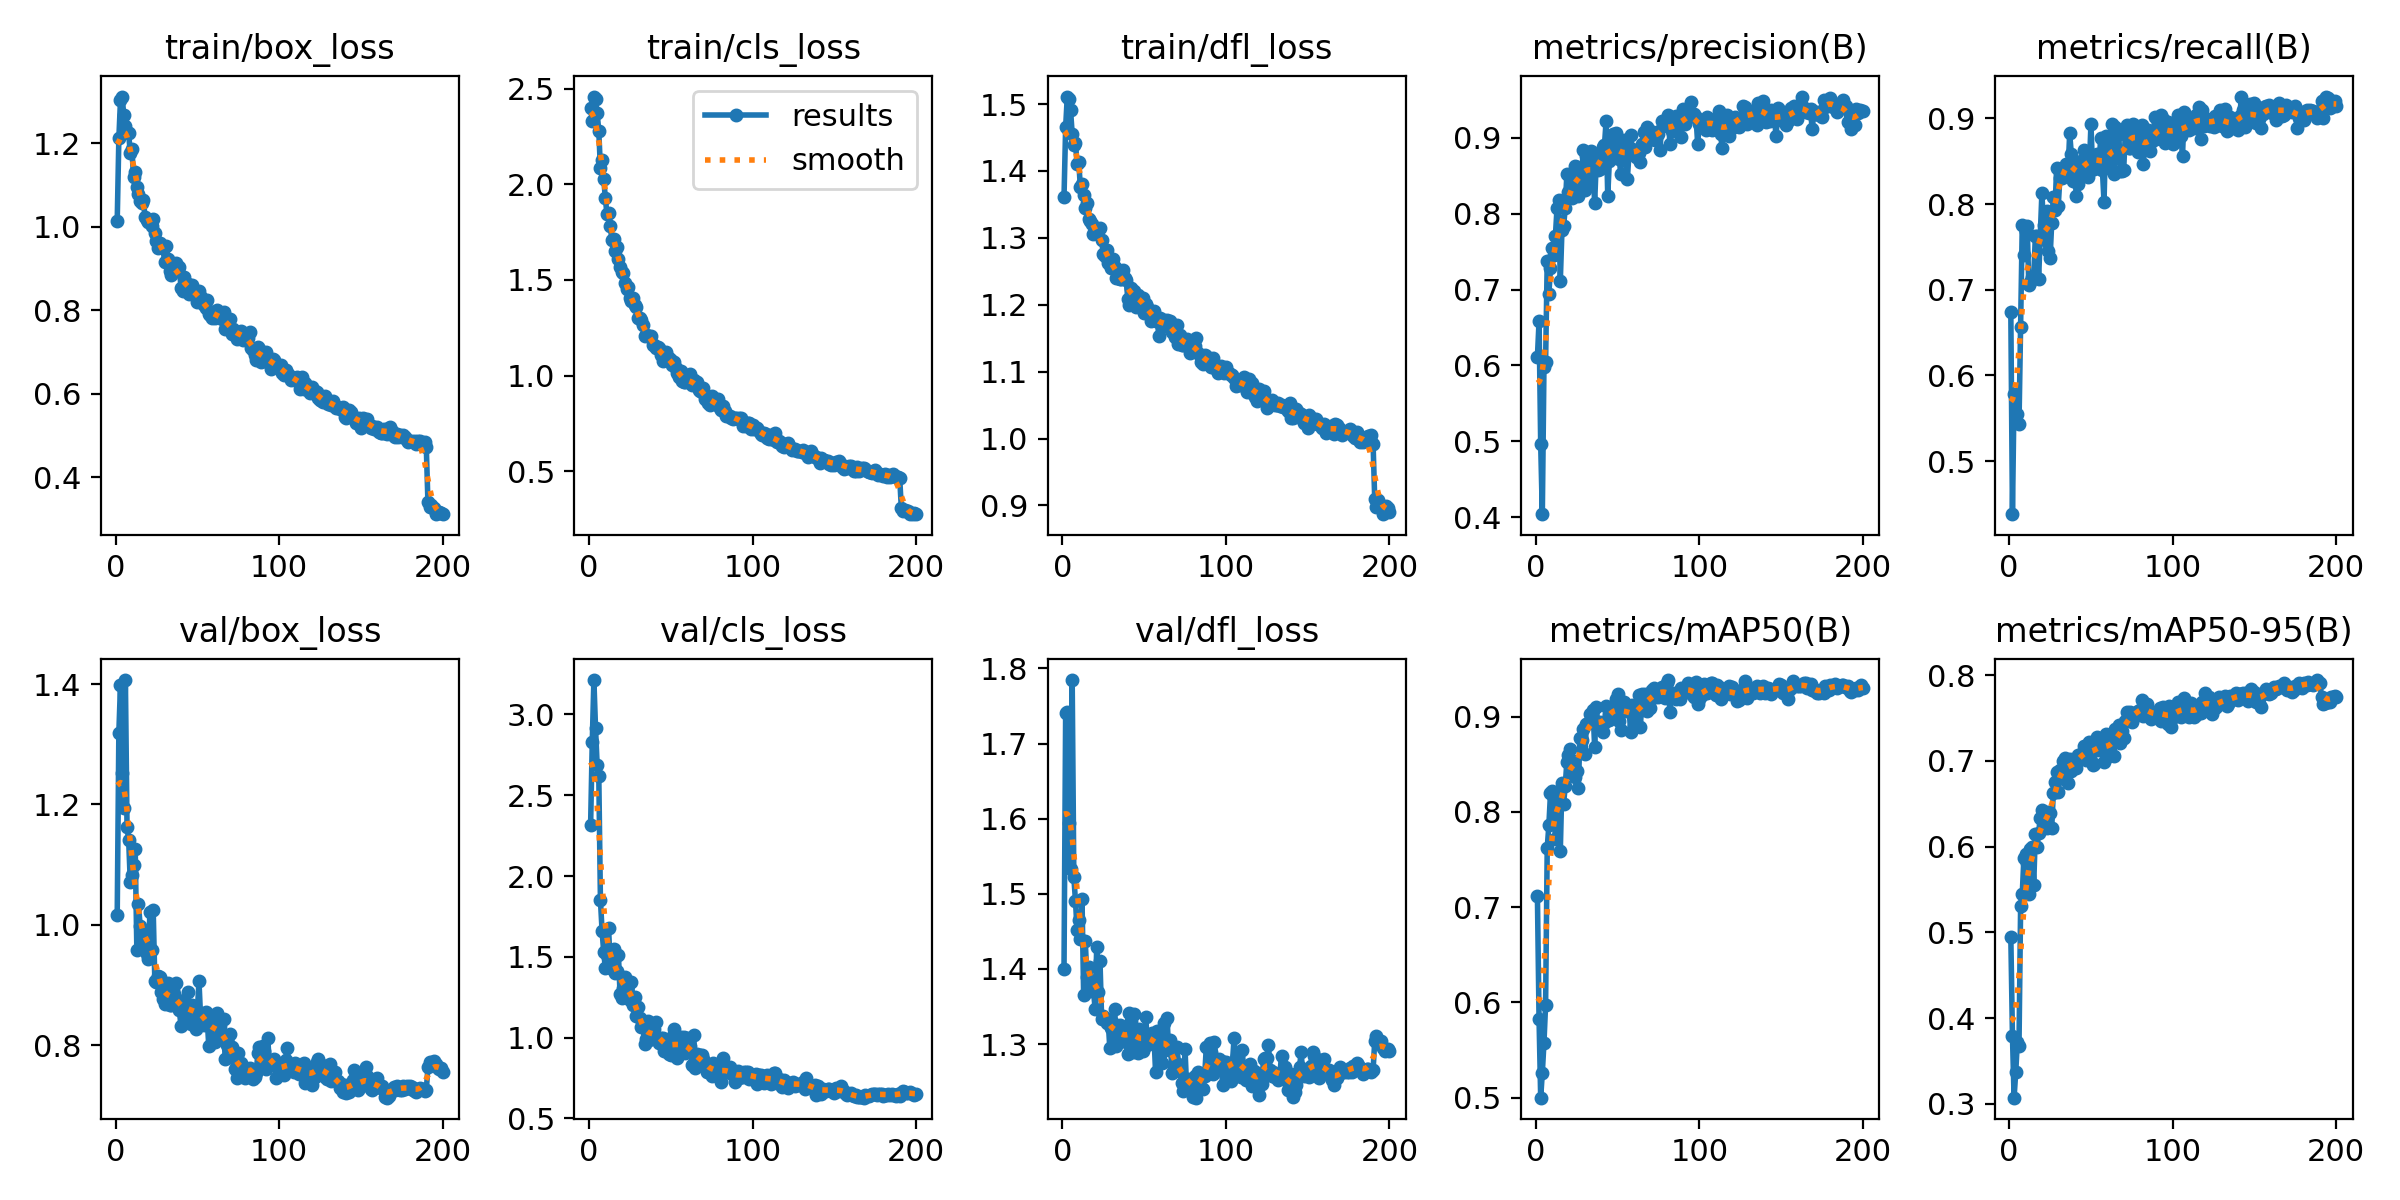

The data file committed next to this chart (first rows):
epoch, time, train/box_loss, train/cls_loss, train/dfl_loss, metrics/precision(B), metrics/recall(B), metrics/mAP50(B), metrics/mAP50-95(B), val/box_loss, val/cls_loss, val/dfl_loss, lr/pg0, lr/pg1, lr/pg2
1, 64.54, 1.014, 2.399, 1.361, 0.6112, 0.6741, 0.7115, 0.495, 1.016, 2.318, 1.4, 0.0002764, 0.0002764, 0.0002764
2, 133.5, 1.211, 2.331, 1.466, 0.6583, 0.438, 0.5826, 0.3794, 1.319, 2.827, 1.741, 0.000554, 0.000554, 0.000554
3, 201.5, 1.303, 2.459, 1.511, 0.4964, 0.5787, 0.4998, 0.3072, 1.399, 3.213, 1.743, 0.0008315, 0.0008315, 0.0008315
4, 265.6, 1.312, 2.444, 1.508, 0.4038, 0.554, 0.5259, 0.3367, 1.252, 2.916, 1.594, 0.0008325, 0.0008325, 0.0008325
5, 331.3, 1.268, 2.373, 1.491, 0.5981, 0.5549, 0.5573, 0.3723, 1.194, 2.686, 1.533, 0.0008322, 0.0008322, 0.0008322
6, 395.8, 1.24, 2.277, 1.456, 0.6047, 0.5434, 0.5974, 0.3677, 1.407, 2.622, 1.785, 0.0008317, 0.0008317, 0.0008317
7, 460.1, 1.228, 2.082, 1.439, 0.7379, 0.656, 0.7622, 0.5309, 1.163, 1.852, 1.522, 0.0008312, 0.0008312, 0.0008312
8, 525.5, 1.224, 2.125, 1.442, 0.6946, 0.7753, 0.7858, 0.5449, 1.141, 1.662, 1.491, 0.0008305, 0.0008305, 0.0008305
9, 591.3, 1.175, 2.03, 1.41, 0.7279, 0.7404, 0.8195, 0.5867, 1.071, 1.53, 1.451, 0.0008297, 0.0008297, 0.0008297
10, 667.4, 1.185, 1.929, 1.414, 0.7543, 0.7688, 0.8216, 0.5916, 1.083, 1.431, 1.465, 0.0008289, 0.0008289, 0.0008289
11, 739.6, 1.118, 1.842, 1.376, 0.7462, 0.7744, 0.8147, 0.5813, 1.099, 1.514, 1.439, 0.0008279, 0.0008279, 0.0008279
12, 810.5, 1.13, 1.847, 1.381, 0.7706, 0.7051, 0.7715, 0.5443, 1.126, 1.678, 1.493, 0.0008269, 0.0008269, 0.0008269
13, 879.4, 1.095, 1.784, 1.364, 0.8079, 0.7089, 0.8108, 0.597, 0.959, 1.433, 1.366, 0.0008257, 0.0008257, 0.0008257
14, 947.1, 1.077, 1.708, 1.345, 0.8175, 0.7151, 0.8209, 0.5996, 1.034, 1.457, 1.437, 0.0008244, 0.0008244, 0.0008244
15, 1014, 1.061, 1.714, 1.352, 0.7113, 0.7148, 0.7589, 0.5557, 0.9987, 1.546, 1.389, 0.0008231, 0.0008231, 0.0008231
16, 1082, 1.056, 1.652, 1.329, 0.7779, 0.7621, 0.8301, 0.615, 0.9886, 1.4, 1.403, 0.0008216, 0.0008216, 0.0008216
17, 1148, 1.065, 1.672, 1.325, 0.7834, 0.7632, 0.808, 0.5993, 0.9696, 1.41, 1.37, 0.00082, 0.00082, 0.00082
18, 1218, 1.023, 1.61, 1.321, 0.8073, 0.7128, 0.8273, 0.6159, 0.973, 1.514, 1.378, 0.0008184, 0.0008184, 0.0008184
19, 1282, 1.017, 1.568, 1.306, 0.8521, 0.7625, 0.8524, 0.6336, 0.9513, 1.272, 1.372, 0.0008166, 0.0008166, 0.0008166
20, 1346, 1.011, 1.543, 1.31, 0.8287, 0.8125, 0.86, 0.6432, 0.9425, 1.244, 1.347, 0.0008148, 0.0008148, 0.0008148
21, 1412, 1.013, 1.537, 1.309, 0.8218, 0.7759, 0.8663, 0.6282, 1.022, 1.308, 1.429, 0.0008128, 0.0008128, 0.0008128
22, 1476, 1.001, 1.483, 1.311, 0.8211, 0.7578, 0.8407, 0.6237, 0.9577, 1.376, 1.369, 0.0008108, 0.0008108, 0.0008108
23, 1541, 1.018, 1.451, 1.314, 0.8395, 0.7916, 0.8537, 0.6215, 1.025, 1.315, 1.411, 0.0008086, 0.0008086, 0.0008086
24, 1605, 0.9855, 1.464, 1.296, 0.8628, 0.7446, 0.8364, 0.6399, 0.9072, 1.328, 1.334, 0.0008064, 0.0008064, 0.0008064
25, 1669, 0.9647, 1.404, 1.276, 0.8616, 0.7366, 0.8427, 0.6388, 0.9046, 1.232, 1.338, 0.000804, 0.000804, 0.000804
26, 1734, 0.9497, 1.388, 1.273, 0.8234, 0.7776, 0.8246, 0.6211, 0.9153, 1.344, 1.335, 0.0008016, 0.0008016, 0.0008016
27, 1799, 0.9598, 1.403, 1.282, 0.8411, 0.8081, 0.8778, 0.663, 0.9141, 1.204, 1.328, 0.0007991, 0.0007991, 0.0007991
28, 1863, 0.951, 1.366, 1.262, 0.8444, 0.7927, 0.8752, 0.6747, 0.8882, 1.254, 1.331, 0.0007965, 0.0007965, 0.0007965
29, 1927, 0.9487, 1.356, 1.269, 0.8845, 0.8418, 0.8867, 0.687, 0.8773, 1.134, 1.295, 0.0007938, 0.0007938, 0.0007938
30, 1991, 0.9151, 1.302, 1.255, 0.8306, 0.7975, 0.8606, 0.6638, 0.8679, 1.191, 1.321, 0.000791, 0.000791, 0.000791
31, 2055, 0.9542, 1.301, 1.269, 0.8762, 0.8306, 0.8918, 0.6888, 0.8866, 1.12, 1.327, 0.0007881, 0.0007881, 0.0007881
32, 2119, 0.9233, 1.288, 1.257, 0.8696, 0.8301, 0.8938, 0.6851, 0.9035, 1.066, 1.346, 0.0007851, 0.0007851, 0.0007851
33, 2182, 0.8927, 1.264, 1.24, 0.8377, 0.8421, 0.9023, 0.6997, 0.866, 1.078, 1.297, 0.000782, 0.000782, 0.000782
34, 2247, 0.8853, 1.205, 1.24, 0.883, 0.8412, 0.8945, 0.7028, 0.8666, 0.9633, 1.31, 0.0007788, 0.0007788, 0.0007788
35, 2312, 0.8962, 1.211, 1.238, 0.8623, 0.8469, 0.9071, 0.6983, 0.8911, 0.9886, 1.326, 0.0007756, 0.0007756, 0.0007756
36, 2376, 0.9108, 1.209, 1.239, 0.8143, 0.8378, 0.8683, 0.6736, 0.8857, 1.104, 1.311, 0.0007722, 0.0007722, 0.0007722
37, 2439, 0.9126, 1.205, 1.252, 0.8694, 0.8824, 0.9099, 0.7026, 0.9034, 0.9855, 1.308, 0.0007688, 0.0007688, 0.0007688
38, 2503, 0.8997, 1.204, 1.239, 0.8571, 0.8583, 0.8915, 0.6887, 0.8747, 0.995, 1.316, 0.0007653, 0.0007653, 0.0007653
39, 2566, 0.9033, 1.16, 1.238, 0.8588, 0.8266, 0.8945, 0.6968, 0.8581, 1.038, 1.303, 0.0007617, 0.0007617, 0.0007617
40, 2630, 0.8533, 1.157, 1.209, 0.8785, 0.8468, 0.8921, 0.6978, 0.8315, 1.052, 1.286, 0.000758, 0.000758, 0.000758
41, 2694, 0.8466, 1.142, 1.2, 0.8874, 0.8095, 0.884, 0.6917, 0.8707, 1.094, 1.341, 0.0007543, 0.0007543, 0.0007543
42, 2758, 0.8787, 1.151, 1.225, 0.8901, 0.8229, 0.8938, 0.707, 0.8675, 0.9841, 1.331, 0.0007504, 0.0007504, 0.0007504
43, 2822, 0.8635, 1.144, 1.218, 0.9223, 0.8392, 0.9108, 0.7029, 0.8515, 0.9666, 1.29, 0.0007465, 0.0007465, 0.0007465
44, 2885, 0.8618, 1.11, 1.22, 0.8231, 0.8507, 0.8964, 0.7029, 0.8884, 0.9979, 1.34, 0.0007425, 0.0007425, 0.0007425
45, 2950, 0.8381, 1.075, 1.197, 0.8698, 0.8479, 0.8963, 0.7098, 0.8638, 0.9961, 1.306, 0.0007384, 0.0007384, 0.0007384
46, 3014, 0.852, 1.104, 1.214, 0.8856, 0.8632, 0.9084, 0.7171, 0.8346, 0.92, 1.288, 0.0007342, 0.0007342, 0.0007342
47, 3078, 0.8603, 1.121, 1.212, 0.9049, 0.8345, 0.9035, 0.701, 0.8675, 0.9586, 1.32, 0.00073, 0.00073, 0.00073
48, 3141, 0.8442, 1.097, 1.209, 0.8919, 0.832, 0.9042, 0.7104, 0.8553, 0.9813, 1.303, 0.0007256, 0.0007256, 0.0007256
49, 3205, 0.8421, 1.092, 1.211, 0.9058, 0.8413, 0.9188, 0.7215, 0.8265, 0.8978, 1.29, 0.0007212, 0.0007212, 0.0007212
50, 3269, 0.8198, 1.083, 1.188, 0.881, 0.8933, 0.9242, 0.7195, 0.8575, 0.8956, 1.306, 0.0007168, 0.0007168, 0.0007168
51, 3332, 0.8465, 1.054, 1.202, 0.8724, 0.8413, 0.8958, 0.6949, 0.906, 1.004, 1.336, 0.0007122, 0.0007122, 0.0007122
52, 3397, 0.8308, 1.069, 1.197, 0.8527, 0.841, 0.8855, 0.6965, 0.8452, 1.052, 1.299, 0.0007076, 0.0007076, 0.0007076
53, 3461, 0.8189, 1.041, 1.189, 0.8949, 0.8474, 0.9087, 0.7208, 0.84, 0.9533, 1.308, 0.0007029, 0.0007029, 0.0007029
54, 3525, 0.8133, 1.012, 1.176, 0.8977, 0.8584, 0.9154, 0.7272, 0.8333, 0.8741, 1.312, 0.0006982, 0.0006982, 0.0006982
55, 3588, 0.8052, 0.9923, 1.189, 0.8871, 0.8492, 0.9063, 0.7126, 0.8553, 0.9374, 1.315, 0.0006933, 0.0006933, 0.0006933
56, 3652, 0.8237, 1.021, 1.191, 0.8457, 0.8774, 0.912, 0.721, 0.845, 1.002, 1.311, 0.0006885, 0.0006885, 0.0006885
57, 3717, 0.792, 0.9695, 1.175, 0.8795, 0.8397, 0.9101, 0.7231, 0.7979, 0.9559, 1.262, 0.0006835, 0.0006835, 0.0006835
58, 3780, 0.789, 0.9685, 1.179, 0.9037, 0.8025, 0.8836, 0.6982, 0.8497, 1.003, 1.317, 0.0006785, 0.0006785, 0.0006785
59, 3845, 0.7806, 0.9642, 1.153, 0.886, 0.8794, 0.9124, 0.7318, 0.8334, 0.902, 1.313, 0.0006734, 0.0006734, 0.0006734
60, 3908, 0.7942, 0.9726, 1.18, 0.8804, 0.8428, 0.8902, 0.7049, 0.8227, 0.9969, 1.286, 0.0006682, 0.0006682, 0.0006682
... 140 more rows
